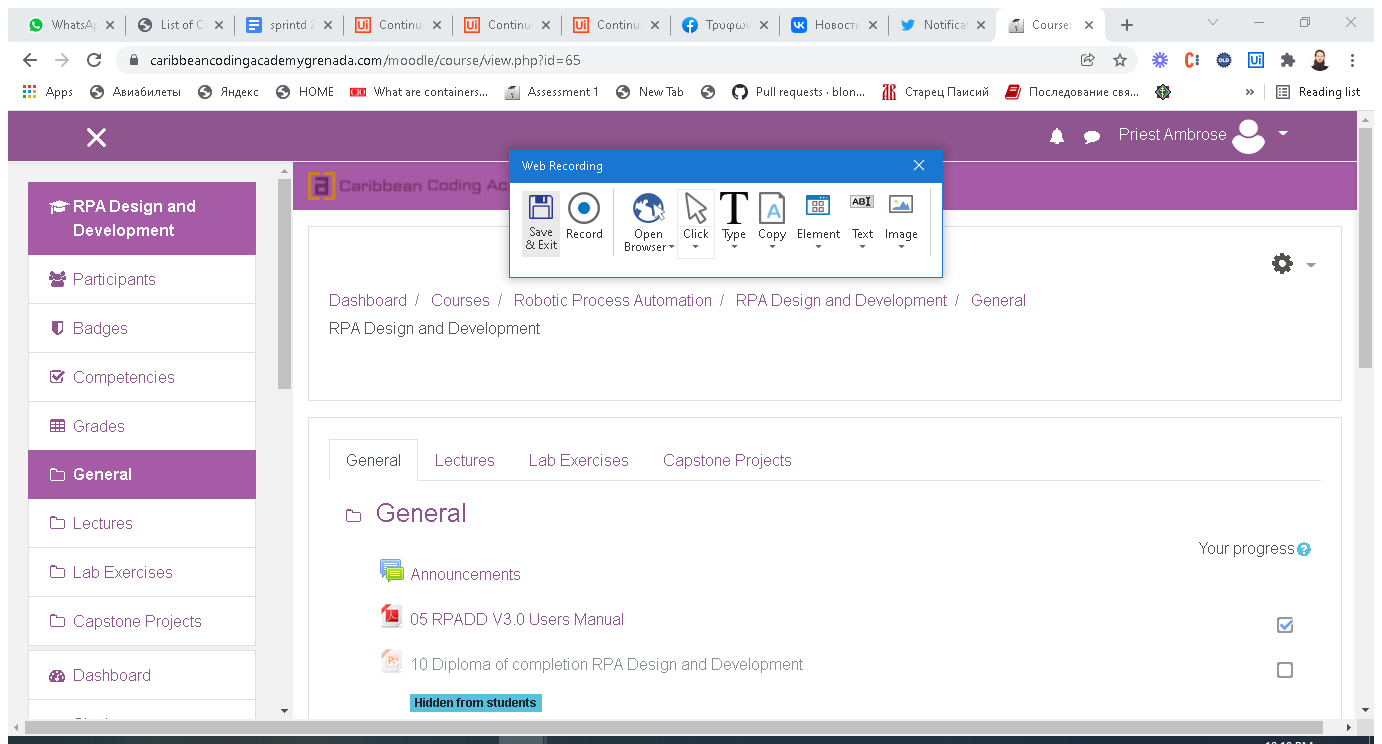
Task: Opens Moodle
Workflow: Main

Step 1: Attach Browser 'CCAGrenad Page' in window 'CCA Grenada Online Learning Platform: Log in to the site' (chrome.exe)

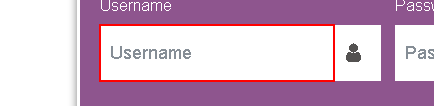
Step 2: type [Login] into the text box 'username'

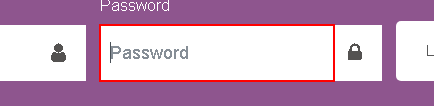
Step 3: type [Password] into the text box 'password'

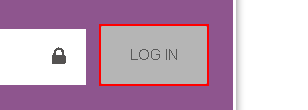
Step 4: click on the button 'loginbtn'

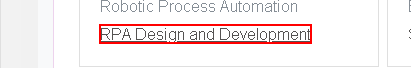
Step 5: click on the element 'RPA Design and Development'